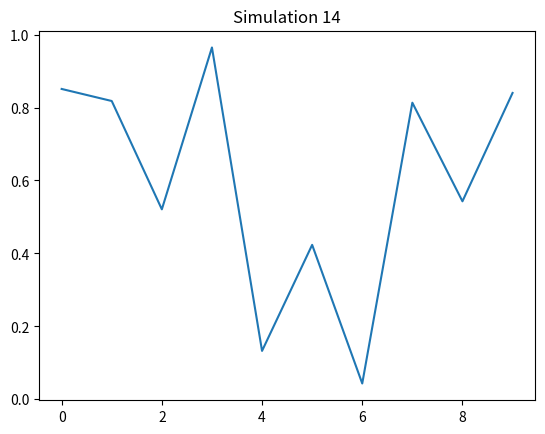

The script that saved this image:
import numpy as np
import matplotlib.pyplot as plt
plt.plot(np.random.rand(10))
plt.title("Simulation 14")
